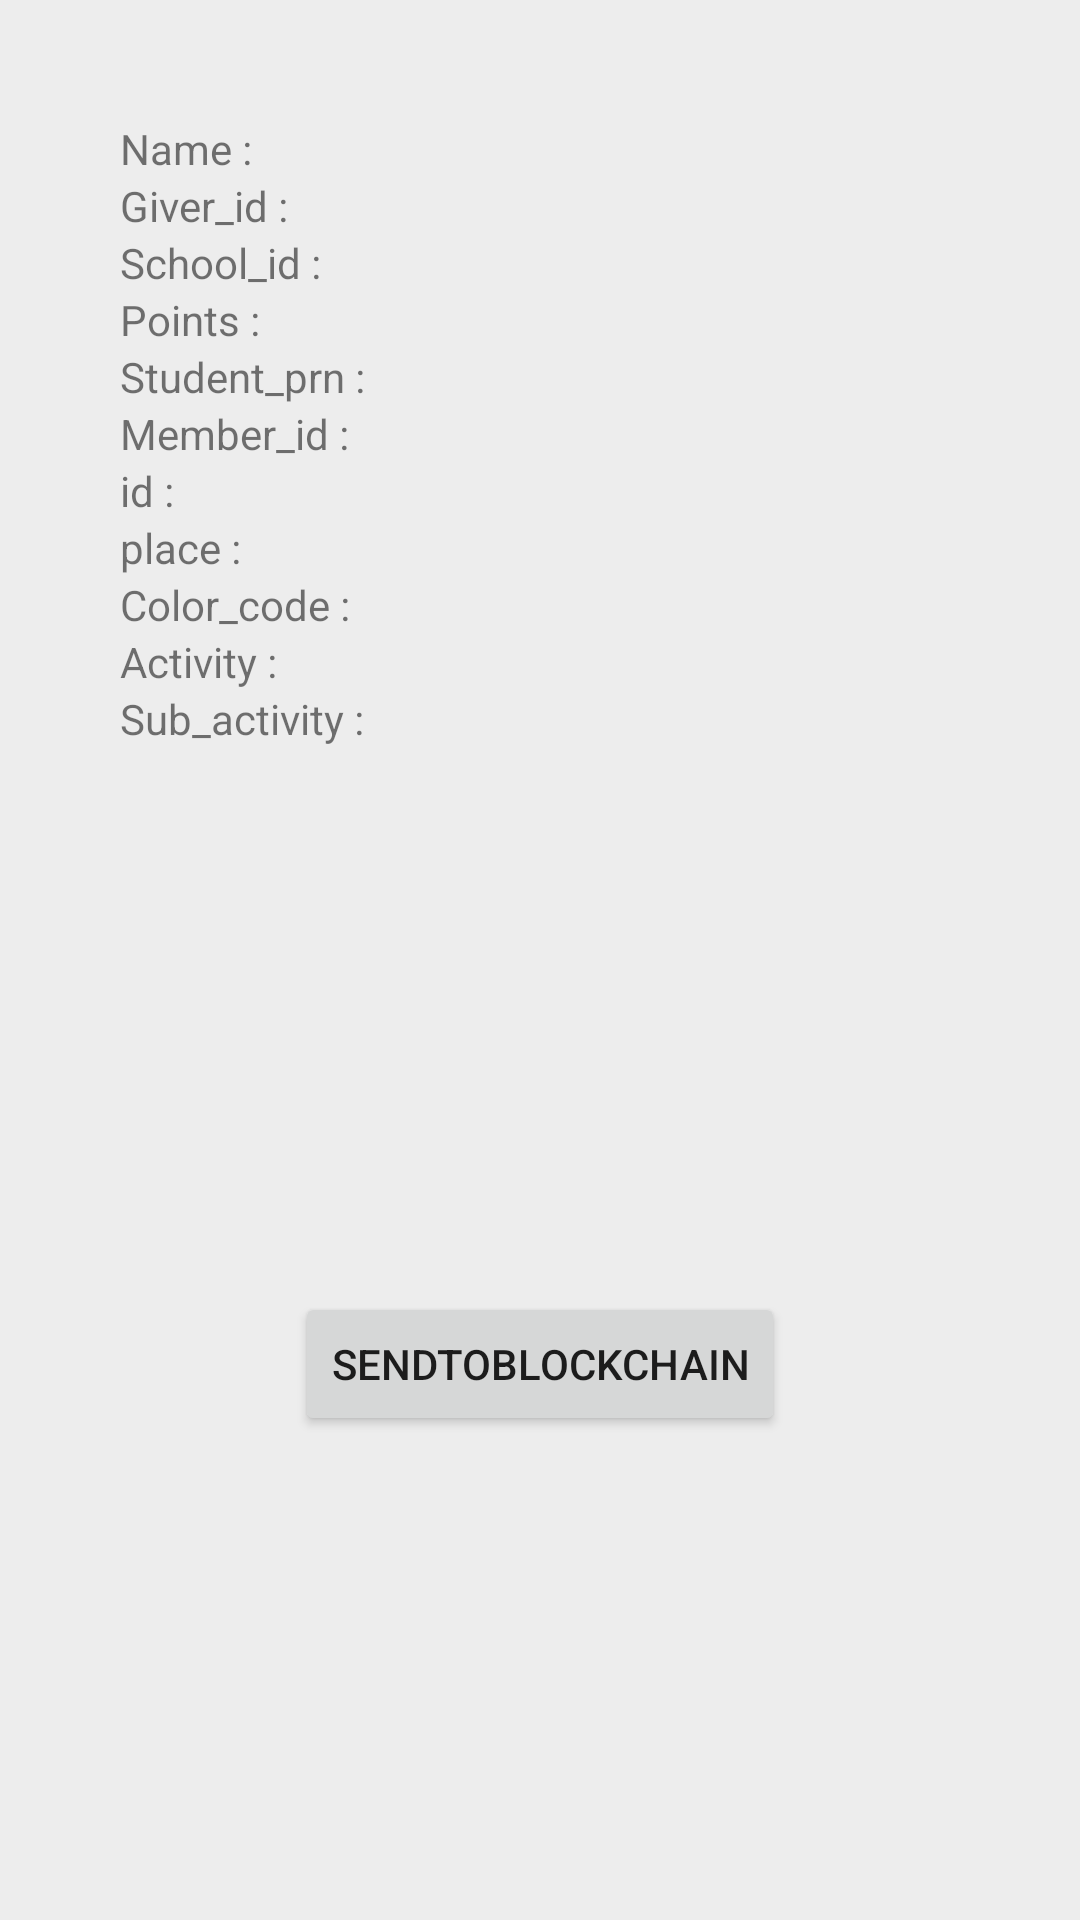

Android layout source for this screen:
<!-- AndroidManifest.xml: application theme Theme.RewardPointLog -->
<!-- res/layout/recycletab.xml -->
<?xml version="1.0" encoding="utf-8"?>
<androidx.constraintlayout.widget.ConstraintLayout
    xmlns:android="http://schemas.android.com/apk/res/android"
    xmlns:app="http://schemas.android.com/apk/res-auto"
    xmlns:tools="http://schemas.android.com/tools"
    android:layout_width="match_parent"
    android:background="#EDEDED"
    android:layout_height="wrap_content">



    <LinearLayout
        android:id="@+id/recyclTab"
        android:layout_width="match_parent"
        android:layout_height="wrap_content"
        android:layout_margin="20dp"
        android:orientation="horizontal"
        android:padding="20dp"
        app:layout_constraintEnd_toEndOf="parent"
        app:layout_constraintStart_toStartOf="parent"
        app:layout_constraintTop_toTopOf="parent">
<LinearLayout
    android:layout_width="wrap_content"
    android:layout_height="match_parent"
    android:orientation="vertical">
    <TextView
        android:layout_width="wrap_content"
        android:layout_height="wrap_content"
        android:text="Name : "/>

    <TextView
        android:layout_width="wrap_content"
        android:layout_height="wrap_content"
        android:text="Giver_id : " />
    <TextView
        android:layout_width="wrap_content"
        android:layout_height="wrap_content"
        android:text="School_id : " />

    <TextView
        android:layout_width="wrap_content"
        android:layout_height="wrap_content"
        android:text="Points : " />

    <TextView
        android:layout_width="wrap_content"
        android:layout_height="wrap_content"
        android:text="Student_prn : " />

    <TextView
        android:layout_width="wrap_content"
        android:layout_height="wrap_content"
        android:text="Member_id : " />
    <TextView
        android:layout_width="wrap_content"
        android:layout_height="wrap_content"
        android:text="id : " />

    <TextView
        android:layout_width="wrap_content"
        android:layout_height="wrap_content"
        android:text="place : " />

    <TextView
        android:layout_width="wrap_content"
        android:layout_height="wrap_content"
        android:text="Color_code : " />
    <TextView
        android:layout_width="wrap_content"
        android:layout_height="wrap_content"
        android:text="Activity : " />

    <TextView
        android:layout_width="wrap_content"
        android:layout_height="wrap_content"
        android:text="Sub_activity : " />


</LinearLayout>
    <LinearLayout
android:orientation="vertical"
        android:layout_width="wrap_content"
        android:layout_height="match_parent">
        <TextView
            android:id="@+id/textView1"
            android:layout_width="wrap_content"
            android:layout_height="wrap_content"/>

        <TextView
            android:id="@+id/textView2"
            android:layout_width="wrap_content"
            android:layout_height="wrap_content" />
        <TextView
            android:id="@+id/textView3"
            android:layout_width="wrap_content"
            android:layout_height="wrap_content"

             />

        <TextView
            android:id="@+id/textView4"
            android:layout_width="wrap_content"
            android:layout_height="wrap_content"
             />

        <TextView
            android:id="@+id/textView5"
            android:layout_width="wrap_content"
            android:layout_height="wrap_content"
            />

        <TextView
            android:id="@+id/textView6"
            android:layout_width="wrap_content"
            android:layout_height="wrap_content"
            />
        <TextView
            android:id="@+id/textView7"
            android:layout_width="wrap_content"
            android:layout_height="wrap_content"
            />

        <TextView
            android:id="@+id/textView8"
            android:layout_width="wrap_content"
            android:layout_height="wrap_content"
             />

        <TextView
            android:id="@+id/textView9"
            android:layout_width="wrap_content"
            android:layout_height="wrap_content"

             />
        <TextView
            android:id="@+id/textView10"
            android:layout_width="wrap_content"
            android:layout_height="wrap_content"
             />

        <TextView
            android:id="@+id/textView11"
            android:layout_width="wrap_content"
            android:layout_height="wrap_content"
             />

    </LinearLayout>


    </LinearLayout>

    <Button
        android:id="@+id/btn"
        android:layout_width="wrap_content"
        android:layout_height="wrap_content"
        android:text="SendToBlockchain"
        app:layout_constraintBottom_toBottomOf="parent"
        app:layout_constraintEnd_toEndOf="parent"
        app:layout_constraintStart_toStartOf="parent"
        app:layout_constraintTop_toBottomOf="@+id/recyclTab" />
</androidx.constraintlayout.widget.ConstraintLayout>
<!-- resources referenced by this layout -->
<resources>
  <style name="Theme.RewardPointLog" parent="Theme.MaterialComponents.DayNight.DarkActionBar">
          
          <item name="colorPrimary">@color/purple_500</item>
          <item name="colorPrimaryVariant">@color/purple_700</item>
          <item name="colorOnPrimary">@color/white</item>
          
          <item name="colorSecondary">@color/teal_200</item>
          <item name="colorSecondaryVariant">@color/teal_700</item>
          <item name="colorOnSecondary">@color/black</item>
          
          <item name="android:statusBarColor" tools:targetApi="l">?attr/colorPrimaryVariant</item>
          
      </style>
  <!-- not gathered from this repository: default colours our renderer supplied (Android Studio template values) -->
  <color name="purple_500">#FF6200EE</color>
  <color name="purple_700">#FF3700B3</color>
  <color name="teal_200">#FF03DAC5</color>
  <color name="teal_700">#FF018786</color>
  <color name="black">#FF000000</color>
  <color name="white">#FFFFFFFF</color>
</resources>
